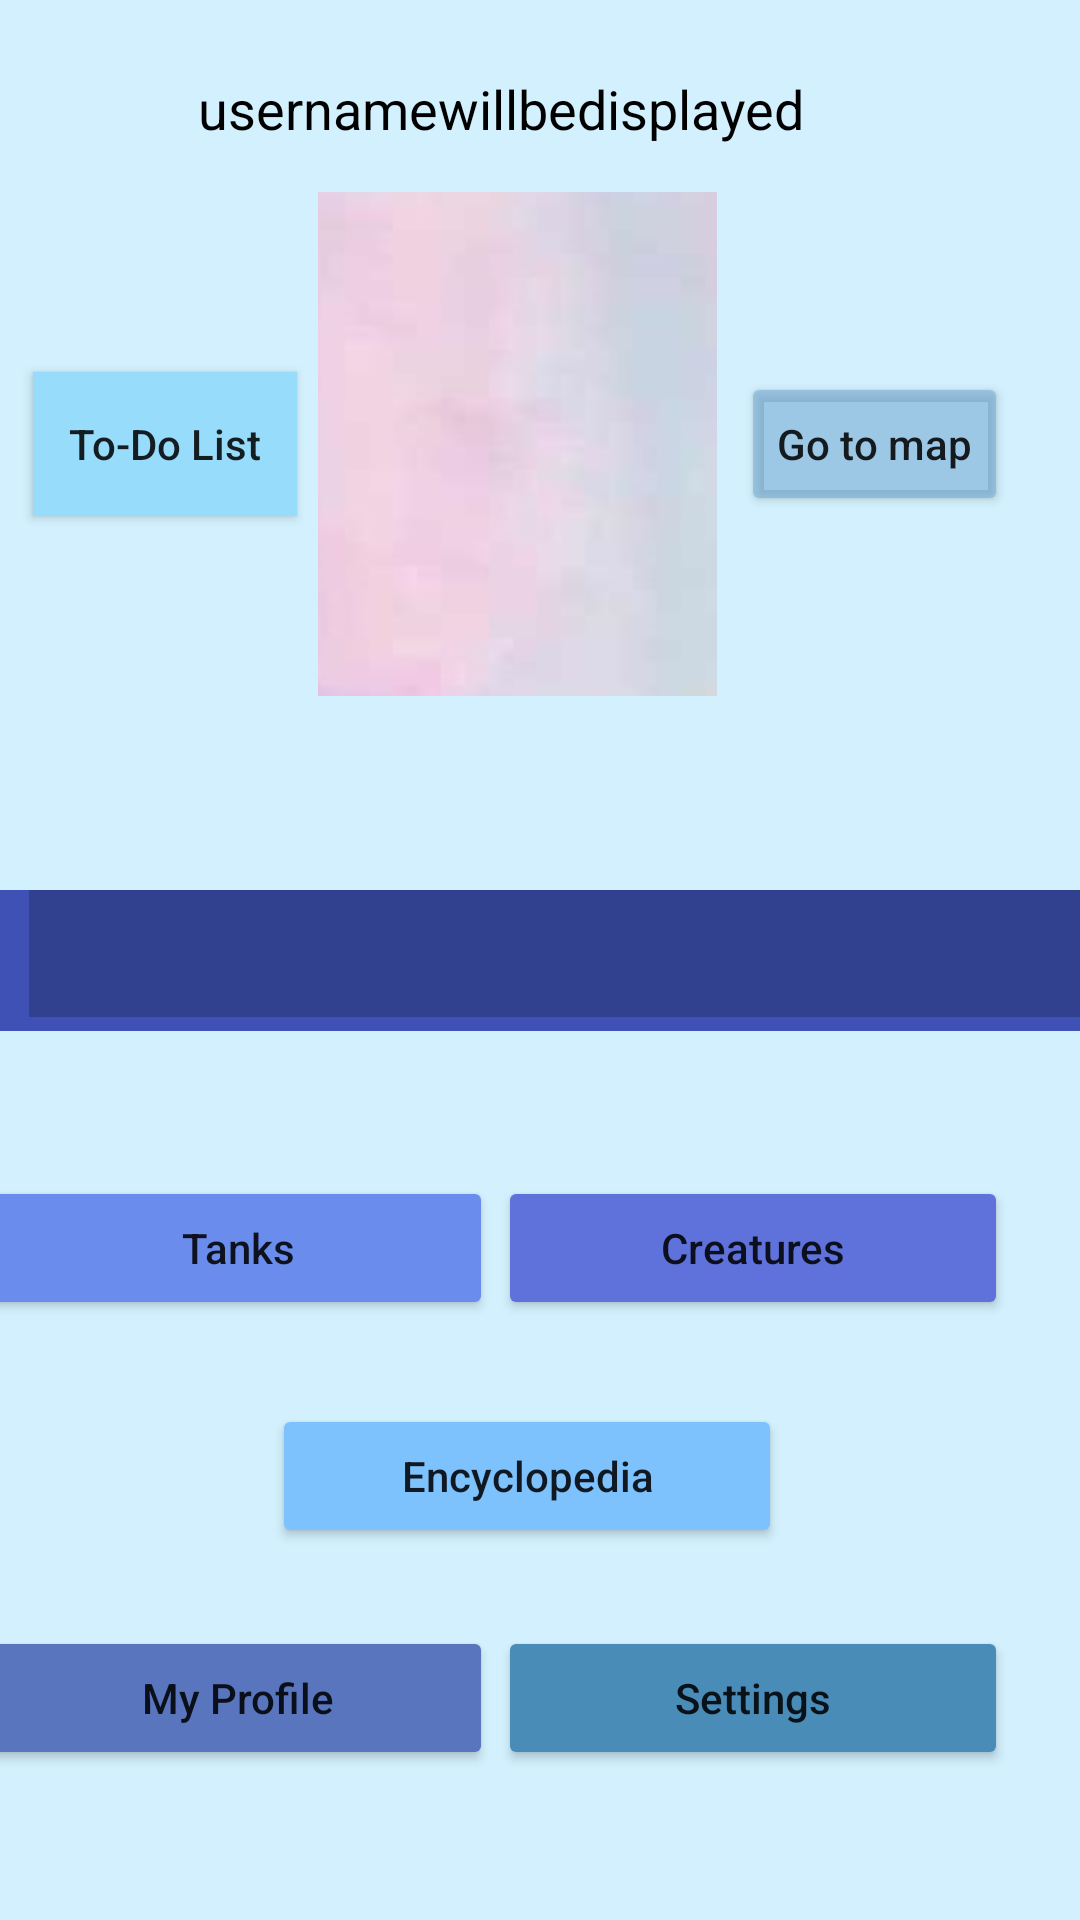

Android layout source for this screen:
<!-- AndroidManifest.xml: application theme AppTheme -->
<!-- res/layout/activity_main_page.xml -->
<?xml version="1.0" encoding="utf-8"?>
<androidx.constraintlayout.widget.ConstraintLayout xmlns:android="http://schemas.android.com/apk/res/android"
    xmlns:app="http://schemas.android.com/apk/res-auto"
    xmlns:tools="http://schemas.android.com/tools"
    android:id="@+id/creatures"
    android:layout_width="match_parent"
    android:layout_height="match_parent"
    android:background="#D2F0FD"
    tools:context=".kerem.MainPage">

    <Button
        android:id="@+id/tankButton"
        android:layout_width="170dp"
        android:layout_height="wrap_content"
        android:layout_marginStart="24dp"
        android:layout_marginEnd="32dp"
        android:layout_marginBottom="200dp"
        android:backgroundTint="#6A8CEC"
        android:onClick="openTanks"
        android:text="Tanks"
        android:textAllCaps="false"
        app:layout_constraintBottom_toBottomOf="parent"
        app:layout_constraintEnd_toStartOf="@+id/button6"
        app:layout_constraintStart_toStartOf="parent" />

    <Button
        android:id="@+id/settingsTest"
        android:layout_width="170dp"
        android:layout_height="wrap_content"
        android:layout_marginEnd="24dp"
        android:layout_marginBottom="50dp"
        android:backgroundTint="#4A8CB8"
        android:onClick="openSettings"
        android:text="Settings"
        android:textAllCaps="false"
        app:layout_constraintBottom_toBottomOf="parent"
        app:layout_constraintEnd_toEndOf="parent" />

    <Button
        android:id="@+id/encyclopedia"
        android:layout_width="170dp"
        android:layout_height="0dp"
        android:layout_marginBottom="124dp"
        android:backgroundTint="#7DC1FD"
        android:onClick="openEncyclopedia"
        android:text="Encyclopedia"
        android:textAllCaps="false"
        app:layout_constraintBottom_toBottomOf="parent"
        app:layout_constraintEnd_toEndOf="parent"
        app:layout_constraintHorizontal_bias="0.478"
        app:layout_constraintStart_toStartOf="parent" />

    <Button
        android:id="@+id/profileButton"
        android:layout_width="170dp"
        android:layout_height="wrap_content"
        android:layout_marginStart="24dp"
        android:layout_marginEnd="32dp"
        android:layout_marginBottom="50dp"
        android:backgroundTint="#5875BD"
        android:onClick="openProfile"
        android:text="My Profile"
        android:textAllCaps="false"
        app:layout_constraintBottom_toBottomOf="parent"
        app:layout_constraintEnd_toStartOf="@+id/settingsTest"
        app:layout_constraintStart_toStartOf="parent" />

    <ImageView
        android:id="@+id/imageView6"
        android:layout_width="433dp"
        android:layout_height="47dp"
        android:background="#3F51B5"
        app:layout_constraintBottom_toBottomOf="parent"
        app:layout_constraintStart_toStartOf="parent"
        app:layout_constraintTop_toTopOf="parent"
        app:srcCompat="@android:drawable/divider_horizontal_textfield" />

    <ImageButton
        android:id="@+id/imageButton5"
        android:layout_width="0dp"
        android:layout_height="168dp"
        android:layout_marginTop="64dp"
        android:layout_marginEnd="8dp"
        android:visibility="visible"
        app:layout_constraintEnd_toStartOf="@+id/button"
        app:layout_constraintStart_toEndOf="@+id/openToDoList"
        app:layout_constraintTop_toTopOf="parent"
        app:srcCompat="@drawable/profilepicture" />

    <TextView
        android:id="@+id/textView8"
        android:layout_width="0dp"
        android:layout_height="30dp"
        android:layout_marginStart="55dp"
        android:layout_marginTop="24dp"
        android:layout_marginEnd="55dp"
        android:layout_marginBottom="10dp"
        android:scrollbarSize="50dp"
        android:text="usernamewillbedisplayed      "
        android:textAlignment="center"
        android:textColor="@android:color/background_dark"
        android:textSize="18sp"
        app:layout_constraintBottom_toTopOf="@+id/imageButton5"
        app:layout_constraintEnd_toEndOf="parent"
        app:layout_constraintStart_toStartOf="parent"
        app:layout_constraintTop_toTopOf="parent" />

    <Button
        android:id="@+id/button"
        android:layout_width="wrap_content"
        android:layout_height="wrap_content"
        android:layout_marginTop="60dp"
        android:layout_marginEnd="24dp"
        android:backgroundTint="#8A70A7D3"
        android:onClick="goMapPage"
        android:text="Go to map"
        android:textAllCaps="false"
        app:layout_constraintEnd_toEndOf="parent"
        app:layout_constraintStart_toEndOf="@+id/imageButton5"
        app:layout_constraintTop_toTopOf="@+id/imageButton5" />

    <Button
        android:id="@+id/openToDoList"
        android:layout_width="wrap_content"
        android:layout_height="wrap_content"
        android:layout_marginStart="11dp"
        android:layout_marginTop="60dp"
        android:layout_marginEnd="7dp"
        android:background="#98DCFB"
        android:onClick="openToDoList"
        android:text="To-Do List"
        android:textAlignment="center"
        android:textAllCaps="false"
        app:layout_constraintEnd_toStartOf="@+id/imageButton5"
        app:layout_constraintStart_toStartOf="parent"
        app:layout_constraintTop_toTopOf="@+id/imageButton5" />

    <Button
        android:id="@+id/button6"
        android:layout_width="170dp"
        android:layout_height="wrap_content"
        android:layout_marginEnd="24dp"
        android:layout_marginBottom="200dp"
        android:backgroundTint="#5F72DC"
        android:onClick="goCreatures"
        android:text="Creatures"
        android:textAllCaps="false"
        app:layout_constraintBottom_toBottomOf="parent"
        app:layout_constraintEnd_toEndOf="parent" />

</androidx.constraintlayout.widget.ConstraintLayout>
<!-- resources referenced by this layout -->
<resources>
  <!-- drawable profilepicture: jpeg bitmap (drawable, 33721 bytes) -->
  <style name="AppTheme" parent="Theme.AppCompat.Light.DarkActionBar">
          
          <item name="colorPrimary">@color/colorPrimary</item>
          <item name="colorPrimaryDark">@color/colorPrimaryDark</item>
          <item name="colorAccent">@color/colorAccent</item>
          <item name="android:windowAnimationStyle">@style/CustomActivityAnimation</item>
      </style>
  <color name="colorPrimary">#00aff0</color>
  <color name="colorPrimaryDark">#097fb2</color>
  <color name="colorAccent">#00A3E8</color>
  <style name="CustomActivityAnimation" parent="@android:style/Animation.Activity">
      <item name="android:activityOpenEnterAnimation">@anim/slide_in_right</item>
      <item name="android:activityOpenExitAnimation">@anim/slide_out_left</item>
      <item name="android:activityCloseEnterAnimation">@anim/slide_in_left</item>
      <item name="android:activityCloseExitAnimation">@anim/slide_out_right</item>
      </style>
</resources>
